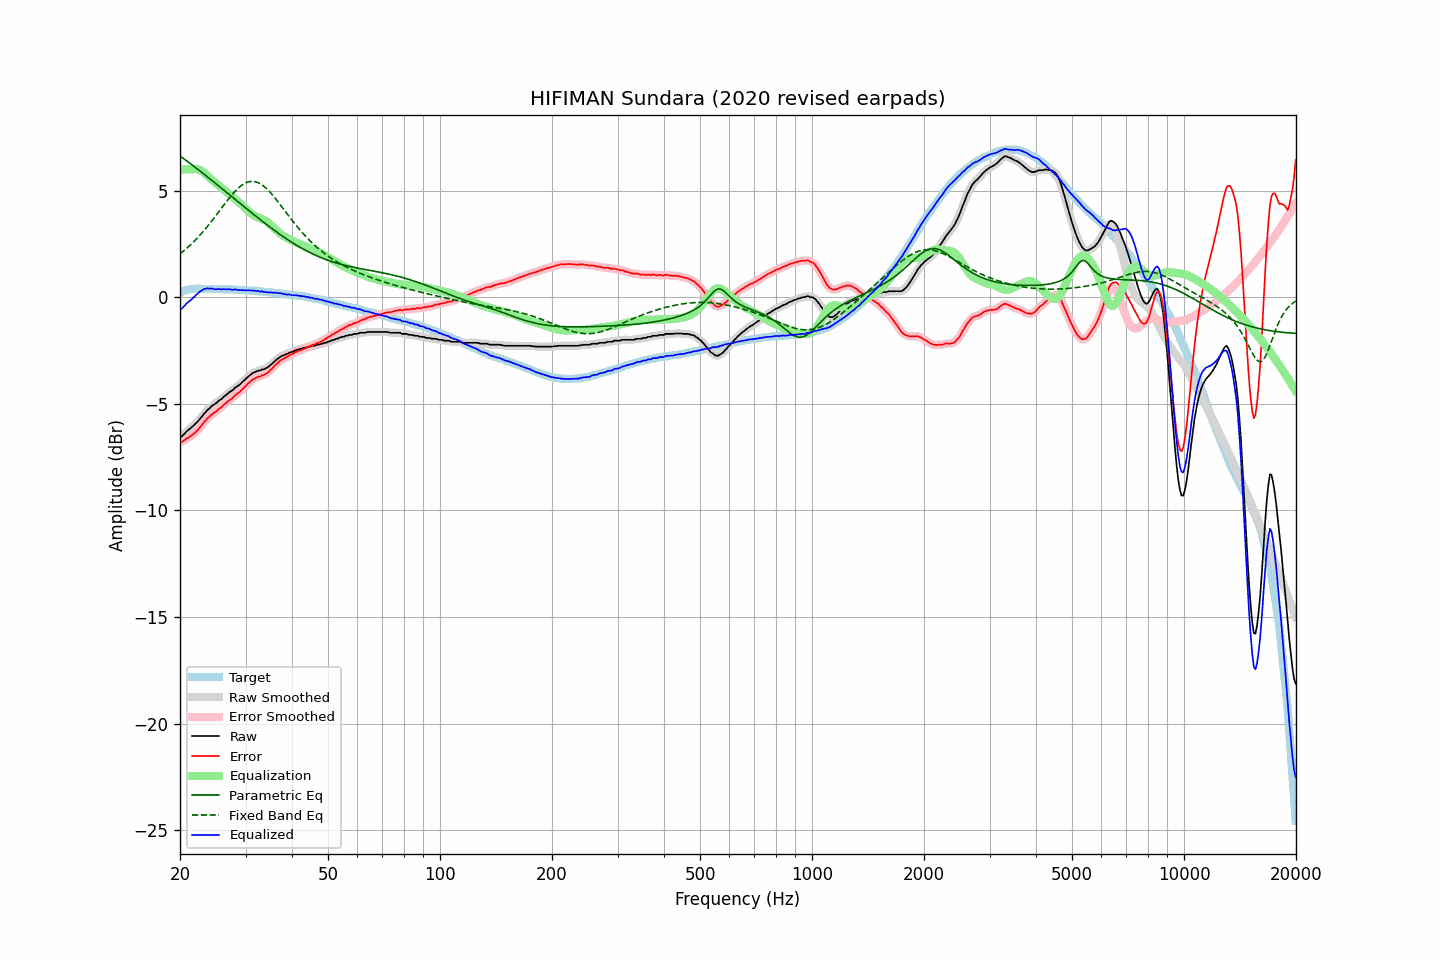

Data behind this chart, as committed beside it:
frequency, raw, error, smoothed, error_smoothed, equalization, parametric_eq, fixed_band_eq, equalized_raw, equalized_smoothed, target
20.00, -6.57, -6.79, -6.58, -6.80, 5.99, 6.63, 2.03, -0.57, -0.59, 0.22
20.20, -6.54, -6.79, -6.52, -6.77, 6.00, 6.58, 2.09, -0.54, -0.52, 0.25
20.40, -6.47, -6.75, -6.45, -6.74, 6.00, 6.52, 2.16, -0.47, -0.45, 0.28
20.61, -6.39, -6.69, -6.39, -6.70, 6.00, 6.46, 2.22, -0.39, -0.38, 0.30
20.81, -6.30, -6.63, -6.31, -6.64, 6.00, 6.41, 2.28, -0.29, -0.30, 0.33
21.02, -6.24, -6.60, -6.24, -6.59, 6.00, 6.35, 2.35, -0.23, -0.23, 0.36
21.23, -6.18, -6.55, -6.17, -6.55, 6.00, 6.30, 2.42, -0.17, -0.17, 0.37
21.44, -6.12, -6.50, -6.12, -6.50, 6.00, 6.24, 2.49, -0.11, -0.11, 0.38
21.66, -6.05, -6.44, -6.05, -6.44, 6.01, 6.18, 2.57, -0.04, -0.04, 0.39
21.87, -5.99, -6.38, -5.98, -6.38, 6.02, 6.12, 2.64, 0.03, 0.03, 0.39
22.09, -5.91, -6.31, -5.91, -6.31, 6.02, 6.07, 2.72, 0.11, 0.11, 0.40
22.31, -5.84, -6.24, -5.83, -6.23, 6.01, 6.01, 2.80, 0.17, 0.18, 0.40
22.54, -5.74, -6.14, -5.74, -6.14, 5.98, 5.95, 2.88, 0.25, 0.24, 0.40
22.76, -5.65, -6.05, -5.65, -6.05, 5.95, 5.89, 2.96, 0.30, 0.30, 0.40
22.99, -5.57, -5.96, -5.56, -5.95, 5.90, 5.83, 3.05, 0.34, 0.35, 0.39
23.22, -5.46, -5.85, -5.47, -5.86, 5.85, 5.77, 3.14, 0.39, 0.38, 0.39
23.45, -5.39, -5.78, -5.38, -5.77, 5.78, 5.71, 3.23, 0.40, 0.40, 0.39
23.69, -5.29, -5.68, -5.30, -5.69, 5.71, 5.65, 3.32, 0.43, 0.41, 0.39
23.92, -5.24, -5.62, -5.23, -5.62, 5.64, 5.59, 3.41, 0.40, 0.42, 0.39
24.16, -5.16, -5.55, -5.16, -5.55, 5.57, 5.53, 3.51, 0.41, 0.41, 0.40
24.40, -5.09, -5.48, -5.10, -5.49, 5.49, 5.47, 3.60, 0.41, 0.40, 0.40
24.65, -5.05, -5.43, -5.04, -5.43, 5.43, 5.41, 3.70, 0.38, 0.39, 0.39
24.89, -5.00, -5.38, -4.99, -5.38, 5.37, 5.35, 3.80, 0.38, 0.38, 0.39
25.14, -4.94, -5.32, -4.93, -5.32, 5.31, 5.29, 3.90, 0.38, 0.38, 0.39
25.39, -4.87, -5.25, -4.87, -5.26, 5.25, 5.23, 4.00, 0.39, 0.38, 0.39
25.65, -4.81, -5.19, -4.81, -5.19, 5.19, 5.17, 4.10, 0.38, 0.38, 0.38
25.91, -4.77, -5.14, -4.75, -5.13, 5.13, 5.11, 4.20, 0.36, 0.38, 0.37
26.16, -4.69, -5.06, -4.69, -5.07, 5.07, 5.04, 4.30, 0.38, 0.37, 0.37
26.43, -4.63, -5.00, -4.63, -5.00, 5.00, 4.98, 4.40, 0.38, 0.38, 0.37
26.69, -4.57, -4.94, -4.56, -4.93, 4.94, 4.92, 4.50, 0.37, 0.38, 0.37
26.96, -4.50, -4.87, -4.50, -4.87, 4.88, 4.86, 4.60, 0.38, 0.38, 0.37
27.23, -4.44, -4.81, -4.45, -4.82, 4.81, 4.80, 4.69, 0.38, 0.37, 0.37
27.50, -4.40, -4.77, -4.39, -4.76, 4.75, 4.74, 4.78, 0.36, 0.36, 0.37
27.77, -4.35, -4.71, -4.33, -4.69, 4.69, 4.67, 4.87, 0.35, 0.36, 0.36
28.05, -4.26, -4.62, -4.27, -4.63, 4.63, 4.61, 4.95, 0.37, 0.36, 0.36
28.33, -4.21, -4.55, -4.21, -4.56, 4.57, 4.55, 5.03, 0.36, 0.36, 0.35
28.62, -4.16, -4.51, -4.16, -4.50, 4.50, 4.49, 5.10, 0.35, 0.35, 0.35
28.90, -4.11, -4.45, -4.10, -4.44, 4.44, 4.43, 5.17, 0.33, 0.34, 0.35
29.19, -4.04, -4.37, -4.03, -4.38, 4.37, 4.37, 5.23, 0.33, 0.33, 0.34
29.48, -3.96, -4.30, -3.97, -4.31, 4.30, 4.30, 5.29, 0.34, 0.33, 0.34
29.78, -3.90, -4.23, -3.89, -4.23, 4.22, 4.24, 5.34, 0.33, 0.33, 0.33
30.08, -3.83, -4.16, -3.82, -4.15, 4.15, 4.18, 5.37, 0.32, 0.33, 0.33
30.38, -3.75, -4.07, -3.75, -4.08, 4.08, 4.12, 5.40, 0.33, 0.32, 0.32
30.68, -3.69, -4.01, -3.69, -4.00, 4.01, 4.06, 5.42, 0.32, 0.32, 0.32
30.99, -3.63, -3.94, -3.62, -3.94, 3.95, 4.00, 5.44, 0.32, 0.32, 0.31
31.30, -3.57, -3.88, -3.57, -3.88, 3.89, 3.94, 5.44, 0.32, 0.32, 0.31
31.61, -3.53, -3.83, -3.53, -3.83, 3.84, 3.88, 5.44, 0.31, 0.31, 0.31
31.93, -3.50, -3.79, -3.49, -3.79, 3.80, 3.82, 5.42, 0.30, 0.31, 0.30
32.24, -3.47, -3.75, -3.47, -3.76, 3.76, 3.76, 5.40, 0.29, 0.29, 0.28
32.57, -3.44, -3.72, -3.44, -3.72, 3.73, 3.70, 5.36, 0.29, 0.29, 0.28
32.89, -3.44, -3.72, -3.42, -3.70, 3.70, 3.64, 5.32, 0.26, 0.28, 0.28
33.22, -3.39, -3.66, -3.40, -3.68, 3.67, 3.58, 5.27, 0.28, 0.27, 0.27
33.55, -3.39, -3.65, -3.38, -3.64, 3.64, 3.52, 5.22, 0.25, 0.26, 0.27
33.89, -3.35, -3.60, -3.35, -3.61, 3.60, 3.46, 5.15, 0.25, 0.25, 0.26
34.23, -3.31, -3.56, -3.31, -3.56, 3.55, 3.40, 5.09, 0.24, 0.24, 0.25
34.57, -3.27, -3.51, -3.26, -3.50, 3.49, 3.35, 5.01, 0.23, 0.23, 0.24
34.92, -3.20, -3.43, -3.20, -3.44, 3.43, 3.29, 4.93, 0.23, 0.23, 0.23
35.27, -3.14, -3.37, -3.14, -3.36, 3.36, 3.23, 4.85, 0.22, 0.22, 0.23
35.62, -3.07, -3.28, -3.06, -3.28, 3.28, 3.18, 4.76, 0.22, 0.22, 0.22
35.97, -3.00, -3.20, -3.00, -3.21, 3.21, 3.12, 4.67, 0.21, 0.21, 0.21
... 635 more rows
